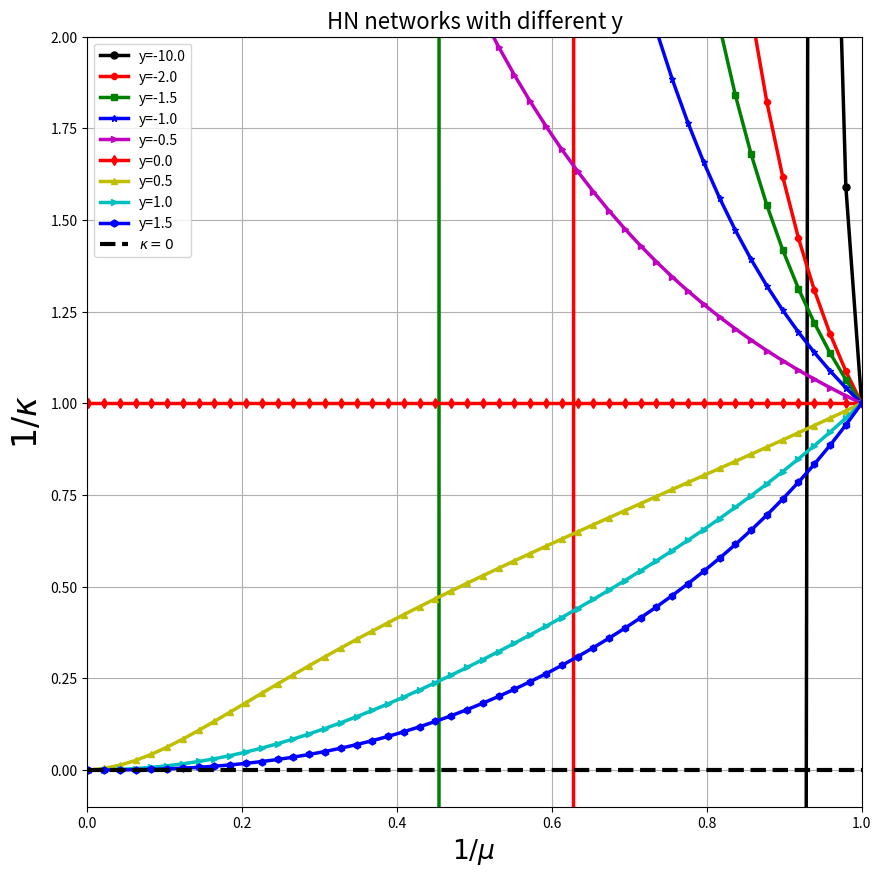

Python code for this plot:
# Python code: HN3 and HN5 Phase diagram
import numpy as np
import matplotlib.pyplot as plt

def main():
  N = 50
  lw = 2.5
  fs = 16
  ms = 5
  styles = ['-bh', '-c>', '-y^', '-rd','-m>', '-b*', '-gs','-r8','-ko']
  mu = np.linspace(0.001, 1, num = N)
  kappa = np.zeros((N,))
  y = np.array([1.5, 1, 0.5, 0, -0.5, -1, -1.5, -2, -10])
  
  plt.figure(figsize = (10,10))
  for i in range(y.size):
    for j in range(mu.size):
      kappa[j] = kap_mu(1.0/mu[j], y[-i-1])
    plt.plot(mu, 1/kappa, styles[-i-1], linewidth = lw, markersize = ms, label = 'y='+str(y[-i-1]))
  plt.plot(mu, np.zeros((N,)), '--k', linewidth = 3, label = '$\kappa = 0$')
  plt.grid('on')
  plt.xlim([0., 1.001])
  plt.ylim([-0.1, 2])
  plt.ylabel('$1/\kappa$', fontsize = fs*1.5)
  plt.xlabel('$1/\mu$ ', fontsize = fs*1.2)
  plt.title('y='+str(y), fontsize = fs)
  plt.title('HN networks with different y', fontsize = fs)
  plt.legend(loc = "upper left")
  plt.savefig('AFM_HN_ys_1okvsmu.pdf')
  plt.show()


# equation to find fixed point kappa; 
def kap_mu(m, y):
  value = 0.50*(m**(1+y) + m**y -2*m + np.sqrt(4.0*(m**(1.0+y)+m**y-1.0)+(m**(1.0+y)+m**y-2.0*m)**2))
  return value



if __name__ == '__main__':
  main()
  
